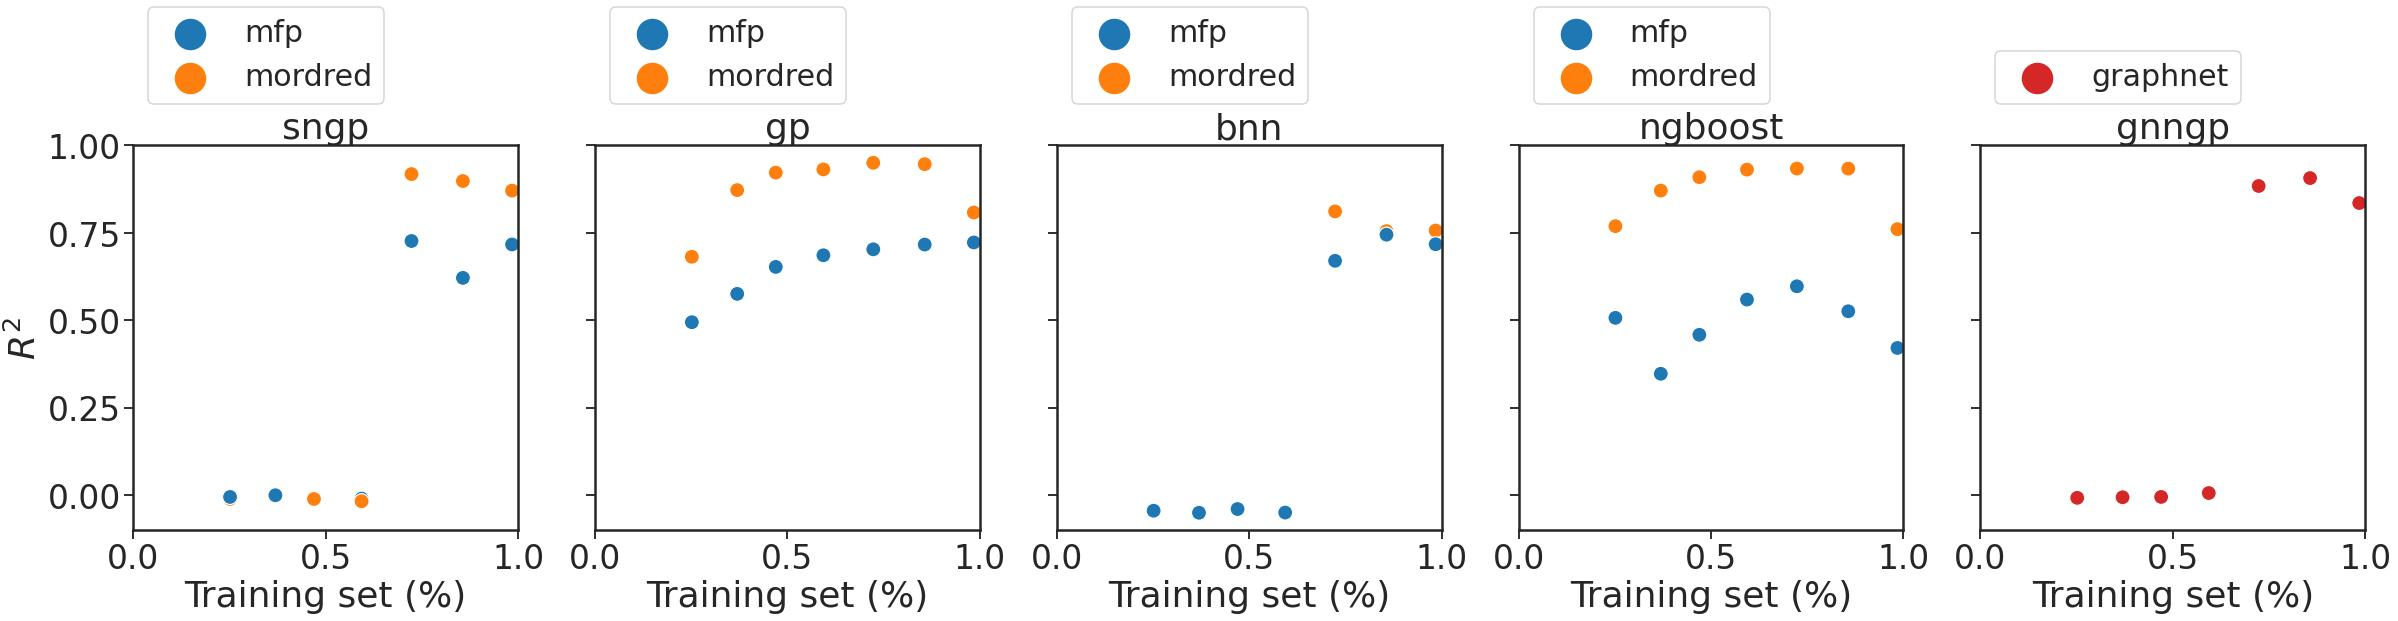

Values plotted in this chart, from the file beside it:
mean, median, kendall, method, feature, statistic
0.2914, 0.0001504, 0.4286, sngp, mfp, $R^2$
0.3786, 0.000605, 0.2381, sngp, mordred, $R^2$
0.6503, 0.6862, 1.0, gp, mfp, $R^2$
0.8734, 0.9225, 0.4286, gp, mordred, $R^2$
0.2787, -0.03921, 0.619, bnn, mfp, $R^2$
-0.3145, -0.1484, 0.619, bnn, mordred, $R^2$
0.4883, 0.5073, 0.1429, ngboost, mfp, $R^2$
0.8728, 0.9092, 0.3333, ngboost, mordred, $R^2$
0.3737, 0.006534, 0.8095, gnngp, graphnet, $R^2$
